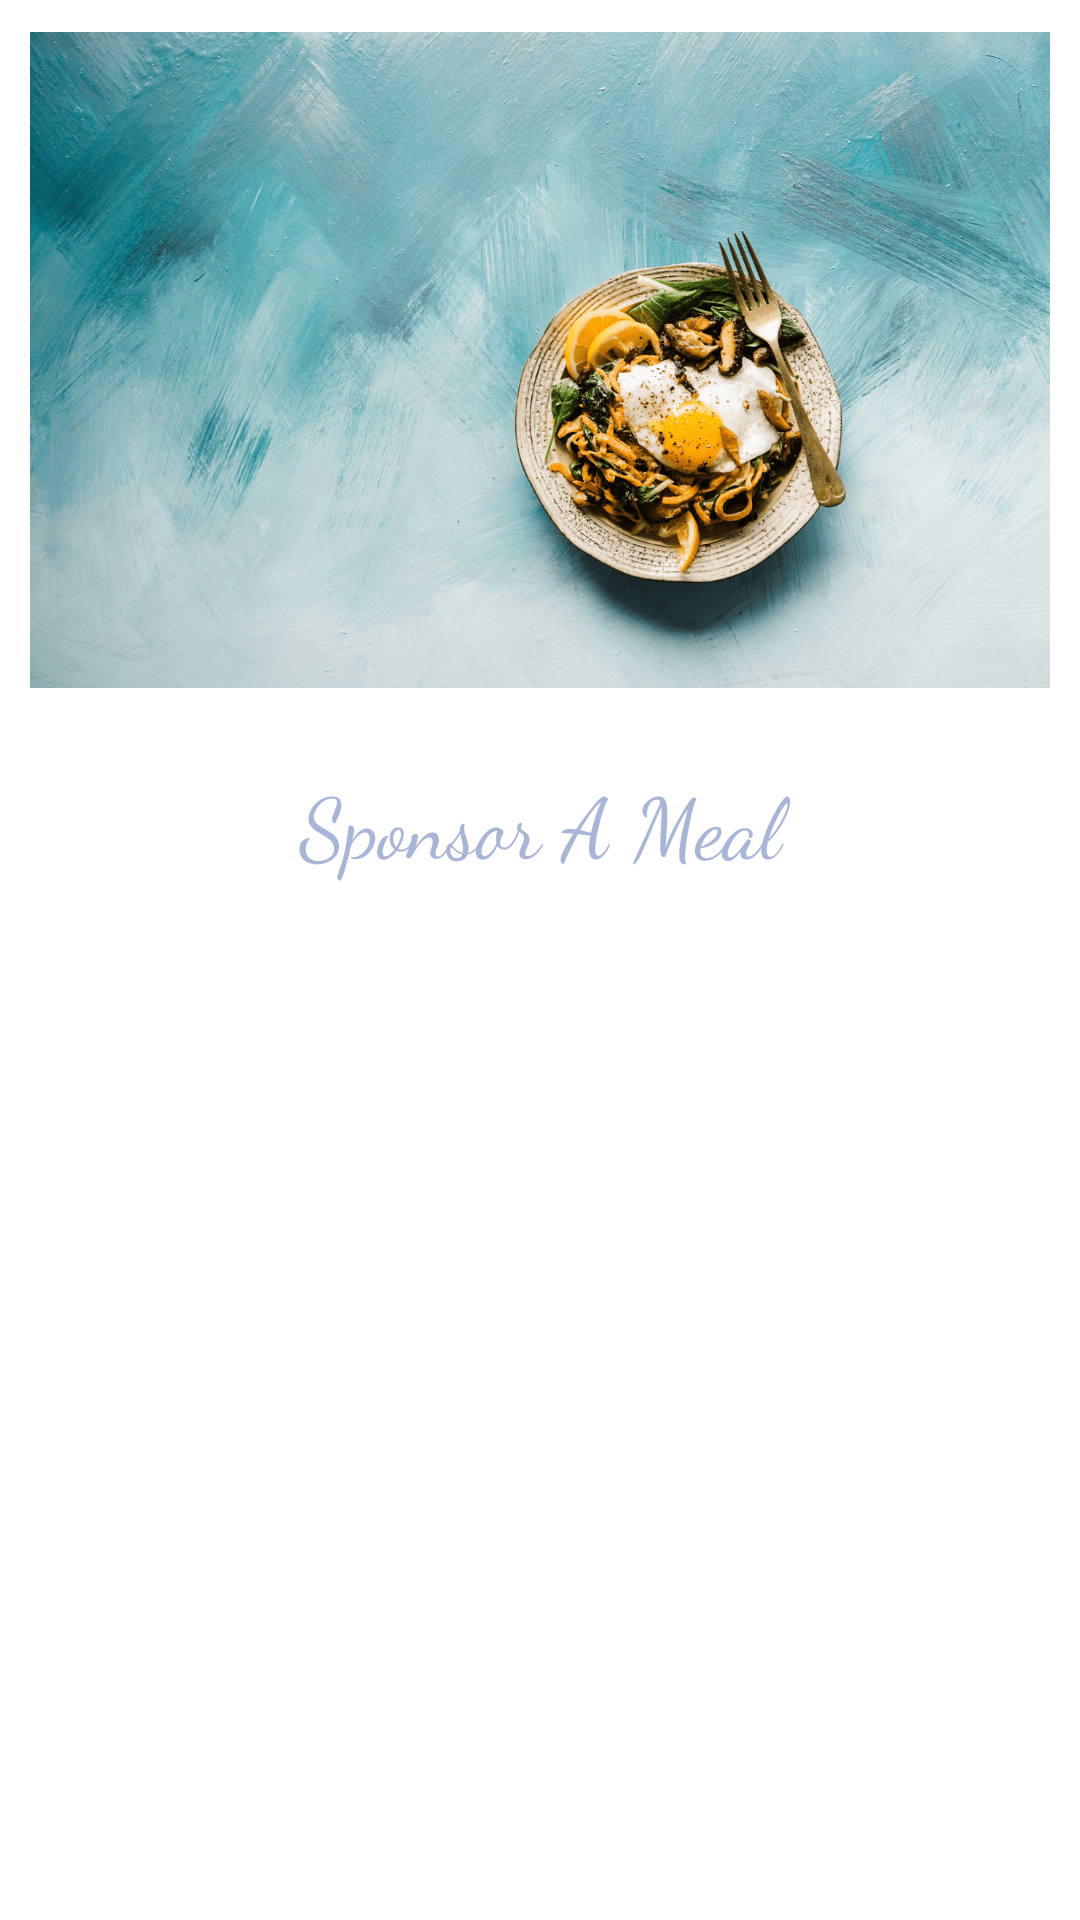

Reconstruct the res/layout file that produces this screen, plus the resources it refers to.
<!-- AndroidManifest.xml: application theme Theme.SharePlate_Final -->
<!-- res/layout/fragment_sponsor.xml -->
<?xml version="1.0" encoding="utf-8"?>
<FrameLayout xmlns:android="http://schemas.android.com/apk/res/android"
    xmlns:tools="http://schemas.android.com/tools"
    android:layout_width="match_parent"
    android:layout_height="match_parent"
    tools:context=".SponsorFragment">

    <ScrollView
        android:layout_width="340dp"
        android:layout_gravity="center"
        android:layout_height="match_parent"
        android:fillViewport="true">
        <LinearLayout
            android:layout_width="match_parent"
            android:layout_height="match_parent"
            android:layout_gravity="center"
            android:orientation="vertical">
            <ImageView
                android:layout_width="wrap_content"
                android:id="@+id/img"
                android:src="@drawable/sponsor"
                android:layout_marginTop="10dp"
                android:layout_height="220dp"/>
            <TextView
                android:layout_width="match_parent"
                android:gravity="center"
                android:textSize="28sp"
                android:layout_marginTop="25dp"
                android:fontFamily="cursive"
                android:textColor="@color/blue1"
                android:layout_height="wrap_content"
                android:text="Sponsor A Meal" />

            <Spinner
                android:id="@+id/rtype"
                android:layout_width="match_parent"
                android:layout_height="45dp"
                android:background="@drawable/custom_spinner"
                android:layout_gravity="center"
                android:spinnerMode="dropdown"
                android:layout_marginTop="40dp"
                android:fontFamily="serif"
                android:textColorHint="@color/black"
                android:textSize="12sp" />
            <ListView
                android:layout_width="match_parent"
                android:layout_height="match_parent"
                android:id="@+id/lst_names"
                android:layout_marginTop="40dp"
                android:layout_gravity="center"
                android:dividerHeight="1.2dp"
                android:divider="@color/blue1"/>


        </LinearLayout>
    </ScrollView>

</FrameLayout>
<!-- resources referenced by this layout -->
<resources>
  <color name="black">#FF000000</color>
  <color name="blue1">#A7B5D9</color>
  <!-- drawable custom_spinner (drawable) -->
  <?xml version="1.0" encoding="utf-8"?>
  <selector xmlns:android="http://schemas.android.com/apk/res/android">
      <item>
          <layer-list>
              <item>
                  <shape
                      android:shape="rectangle">
                      <stroke
                          android:width="2dp"
                          android:color="@color/blue1"/>
                      <padding android:left="20dp"
                           android:right="10dp"/>
                      <corners
                          android:radius="10dp"/>
                  </shape>
              </item>
              <item android:drawable="@drawable/baseline_arrow_drop_down_24"
                  android:gravity="end"/>
          </layer-list>
      </item>
  </selector>
  <!-- drawable sponsor: png bitmap (drawable, 700885 bytes) -->
  <style name="Theme.SharePlate_Final" parent="Theme.MaterialComponents.DayNight.NoActionBar">
          
          <item name="colorPrimary">@color/blue</item>
          <item name="colorPrimaryVariant">@color/blue1</item>
          <item name="colorOnPrimary">@color/white</item>
          
          <item name="colorSecondary">@color/teal_200</item>
          <item name="colorSecondaryVariant">@color/teal_700</item>
          <item name="colorOnSecondary">@color/black</item>
          
          <item name="android:statusBarColor">?attr/colorPrimaryVariant</item>
          
      </style>
  <color name="blue">#E2F0F6</color>
  <color name="white">#FFFFFFFF</color>
  <color name="teal_200">#FF03DAC5</color>
  <color name="teal_700">#FF018786</color>
</resources>
